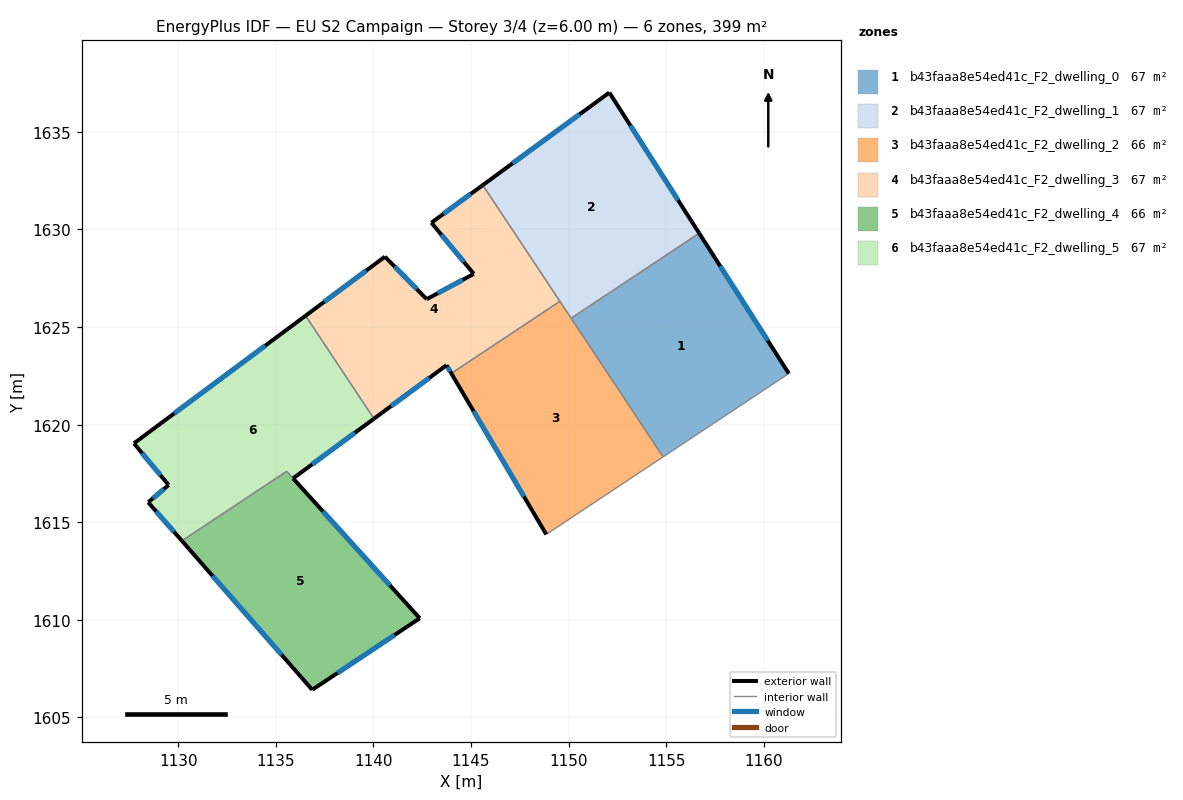
=== STOREY PLAN SPEC (per zone: floor XY polygon, exterior-wall plan segments, windows/doors) ===
zone 1: b43faaa8e54ed41c_F2_dwelling_0  (66.5 m²)
  floor: (1156.70, 1629.81) (1161.29, 1622.62) (1154.85, 1618.35) (1150.13, 1625.45)
  exterior wall: (1161.29, 1622.62) – (1156.70, 1629.81)  [8.5 m]
    window: (1160.21, 1624.31) – (1157.77, 1628.12)  [7.2 m²]
  interior walls: 3
zone 2: b43faaa8e54ed41c_F2_dwelling_1  (66.5 m²)
  floor: (1152.09, 1637.01) (1156.70, 1629.81) (1150.13, 1625.45) (1145.61, 1632.27)
  exterior wall: (1152.09, 1637.01) – (1145.61, 1632.27)  [8.0 m]
    window: (1150.57, 1635.90) – (1147.13, 1633.39)  [6.8 m²]
  exterior wall: (1156.70, 1629.81) – (1152.09, 1637.01)  [8.6 m]
    window: (1155.61, 1631.50) – (1153.17, 1635.32)  [7.2 m²]
  interior walls: 3
zone 3: b43faaa8e54ed41c_F2_dwelling_2  (66.3 m²)
  floor: (1149.56, 1626.32) (1154.85, 1618.35) (1148.86, 1614.38) (1143.99, 1622.63)
  exterior wall: (1143.99, 1622.63) – (1148.86, 1614.38)  [9.6 m]
    window: (1145.14, 1620.69) – (1147.72, 1616.31)  [8.1 m²]
  interior walls: 4
zone 4: b43faaa8e54ed41c_F2_dwelling_3  (66.8 m²)
  floor: (1145.61, 1632.27) (1149.56, 1626.32) (1143.99, 1622.63) (1143.75, 1623.04) (1140.03, 1620.30) (1136.53, 1625.58) (1140.59, 1628.61) (1142.73, 1626.43) (1145.15, 1627.72) (1142.97, 1630.35)
  exterior wall: (1145.61, 1632.27) – (1142.97, 1630.35)  [3.3 m]
    window: (1144.99, 1631.82) – (1143.59, 1630.80)  [2.8 m²]
  exterior wall: (1143.75, 1623.04) – (1143.99, 1622.63)  [0.5 m]
    window: (1143.81, 1622.95) – (1143.94, 1622.73)  [0.4 m²]
  exterior wall: (1140.03, 1620.30) – (1143.75, 1623.04)  [4.6 m]
    window: (1140.90, 1620.95) – (1142.88, 1622.40)  [3.9 m²]
  exterior wall: (1140.59, 1628.61) – (1136.53, 1625.58)  [5.1 m]
    window: (1139.64, 1627.90) – (1137.48, 1626.29)  [4.3 m²]
  exterior wall: (1142.73, 1626.43) – (1140.59, 1628.61)  [3.1 m]
    window: (1142.23, 1626.94) – (1141.10, 1628.09)  [2.6 m²]
  exterior wall: (1145.15, 1627.72) – (1142.73, 1626.43)  [2.7 m]
    window: (1144.58, 1627.42) – (1143.30, 1626.73)  [2.3 m²]
  exterior wall: (1142.97, 1630.35) – (1145.15, 1627.72)  [3.4 m]
    window: (1143.48, 1629.73) – (1144.64, 1628.34)  [2.9 m²]
  interior walls: 3
zone 5: b43faaa8e54ed41c_F2_dwelling_4  (65.6 m²)
  floor: (1135.55, 1617.61) (1142.38, 1610.08) (1136.87, 1606.41) (1130.19, 1614.05)
  exterior wall: (1142.38, 1610.08) – (1135.89, 1617.24)  [9.7 m]
    window: (1140.85, 1611.76) – (1137.41, 1615.56)  [8.2 m²]
  exterior wall: (1136.87, 1606.41) – (1142.38, 1610.08)  [6.6 m]
    window: (1138.16, 1607.27) – (1141.08, 1609.22)  [5.6 m²]
  exterior wall: (1130.19, 1614.05) – (1136.87, 1606.41)  [10.1 m]
    window: (1131.76, 1612.25) – (1135.30, 1608.21)  [8.6 m²]
  interior walls: 2
zone 6: b43faaa8e54ed41c_F2_dwelling_5  (67.4 m²)
  floor: (1136.53, 1625.58) (1140.03, 1620.30) (1135.89, 1617.25) (1135.56, 1617.61) (1130.19, 1614.05) (1128.46, 1616.02) (1129.51, 1616.91) (1127.73, 1619.04)
  exterior wall: (1128.46, 1616.02) – (1130.19, 1614.05)  [2.6 m]
    window: (1128.87, 1615.56) – (1129.78, 1614.51)  [2.2 m²]
  exterior wall: (1129.51, 1616.91) – (1128.46, 1616.02)  [1.4 m]
    window: (1129.27, 1616.70) – (1128.71, 1616.23)  [1.2 m²]
  exterior wall: (1127.73, 1619.04) – (1129.51, 1616.91)  [2.8 m]
    window: (1128.15, 1618.54) – (1129.09, 1617.41)  [2.3 m²]
  exterior wall: (1136.53, 1625.58) – (1127.73, 1619.04)  [11.0 m]
    window: (1134.46, 1624.05) – (1129.80, 1620.58)  [9.2 m²]
  exterior wall: (1135.89, 1617.25) – (1140.03, 1620.30)  [5.1 m]
    window: (1136.86, 1617.96) – (1139.06, 1619.59)  [4.3 m²]
  interior walls: 3

=== DERIVED (storey summary) ===
Building: EU S2 Campaign
Storey: 3 of 4  (floor level z = 6.00 m)
Storey gross floor area: 399.1 m²
Zones on this storey: 6
  - b43faaa8e54ed41c_F2_dwelling_0: floor 66.5 m²; exterior wall 8.5 m (25.6 m²); 1 window(s) 7.2 m²; WWR 28.1%
  - b43faaa8e54ed41c_F2_dwelling_1: floor 66.5 m²; exterior wall 16.6 m (49.8 m²); 2 window(s) 14.0 m²; WWR 28.1%
  - b43faaa8e54ed41c_F2_dwelling_2: floor 66.3 m²; exterior wall 9.6 m (28.7 m²); 1 window(s) 8.1 m²; WWR 28.1%
  - b43faaa8e54ed41c_F2_dwelling_3: floor 66.8 m²; exterior wall 22.6 m (67.9 m²); 7 window(s) 19.1 m²; WWR 28.1%
  - b43faaa8e54ed41c_F2_dwelling_4: floor 65.6 m²; exterior wall 26.4 m (79.3 m²); 3 window(s) 22.3 m²; WWR 28.1%
  - b43faaa8e54ed41c_F2_dwelling_5: floor 67.4 m²; exterior wall 22.9 m (68.6 m²); 5 window(s) 19.3 m²; WWR 28.1%
Zone adjacency (shared interzone walls):
  - b43faaa8e54ed41c_F2_dwelling_0 ↔ b43faaa8e54ed41c_F2_dwelling_1
  - b43faaa8e54ed41c_F2_dwelling_0 ↔ b43faaa8e54ed41c_F2_dwelling_2
  - b43faaa8e54ed41c_F2_dwelling_1 ↔ b43faaa8e54ed41c_F2_dwelling_2
  - b43faaa8e54ed41c_F2_dwelling_1 ↔ b43faaa8e54ed41c_F2_dwelling_3
  - b43faaa8e54ed41c_F2_dwelling_2 ↔ b43faaa8e54ed41c_F2_dwelling_3
  - b43faaa8e54ed41c_F2_dwelling_3 ↔ b43faaa8e54ed41c_F2_dwelling_5
  - b43faaa8e54ed41c_F2_dwelling_4 ↔ b43faaa8e54ed41c_F2_dwelling_5